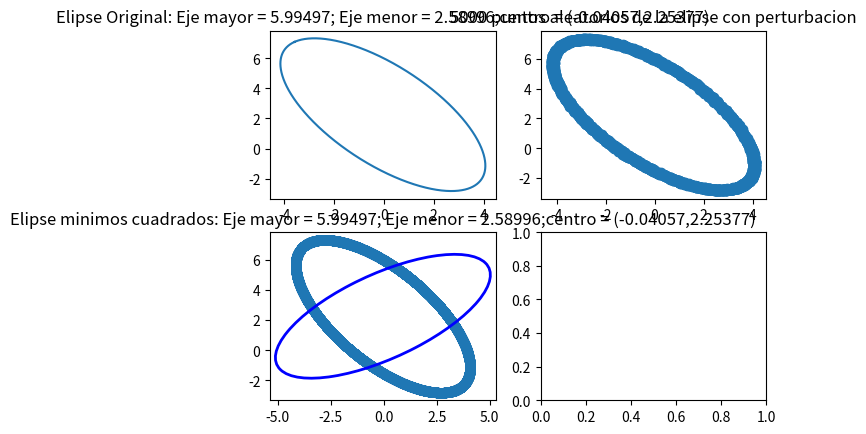
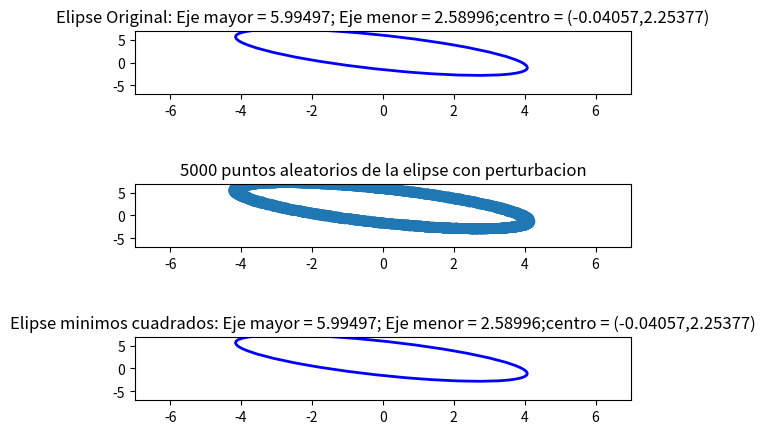

Generate these figures, in order, with matplotlib: (Note: this script raises an exception after producing the figures.)
import numpy as np
from matplotlib import pyplot as plt
from matplotlib.patches import Ellipse
from numpy.linalg import eig, inv, svd
from math import atan2

#conversores de coordenadas cartesianas a polares y polares a cartesianas
#esto es para poder cambiar facilmente entre sistema de coordenadas segun sea mas facil
def cart2pol(x, y):
    rho = np.sqrt(x**2 + y**2)
    phi = np.arctan2(y, x)
    return(rho, phi)
def pol2cart(rho, phi):
    x = rho * np.cos(phi)
    y = rho * np.sin(phi)
    return(x, y)
#generar puntos de la elipse
def elipse(center, width, height, phi,datapoints):
    t = np.linspace(0, 2*np.pi, datapoints)
    ellipse_x = center[0] + width*np.cos(t)*np.cos(phi)-height*np.sin(t)*np.sin(phi)
    ellipse_y = center[1] + width*np.cos(t)*np.sin(phi)+height*np.sin(t)*np.cos(phi)
    return [ellipse_x, ellipse_y]

#generar puntos aleatorios con ruido para la elipse
def elipse_random(center, width, height, phi,datapoints):
    t = 2*np.pi*np.random.rand(1,datapoints)
    x_noise, y_noise = 0.025*max(width,height)*(np.random.rand(2, datapoints)-0.5)
    ellipse_x = center[0] + width*np.cos(t)*np.cos(phi)-height*np.sin(t)*np.sin(phi)+x_noise
    ellipse_y = center[1] + width*np.cos(t)*np.sin(phi)+height*np.sin(t)*np.cos(phi)+y_noise
    return [ellipse_x, ellipse_y]

#para generar los parametros a partir de los puntos, se utilizo una combinacion de codigos,
#aparentemente los algoritmos se basan en este paper http://cseweb.ucsd.edu/~mdailey/Face-Coord/ellipse-specific-fitting.pdf
def fit_ellipse(x, y):
    x, y = x[:, np.newaxis], y[:, np.newaxis]
    D = np.hstack((x * x, x * y, y * y, x, y, np.ones_like(x)))
    S, C = np.dot(D.T, D), np.zeros([6, 6])
    C[0, 2], C[2, 0], C[1, 1] = 2, 2, -1
    U, s, V = svd(np.dot(inv(S), C))
    a_1 = U[:, 0]

    b, c, d, f, g, a = a_1[1] / 2, a_1[2], a_1[3] / 2, a_1[4] / 2, a_1[5], a_1[0]
    num = b * b - a * c
    x0 = (c * d - b * f) / num
    y0 = (a * f - b * d) / num
    center=np.array([x0, y0])

    up = 2 * (a * f * f + c * d * d + g * b * b - 2 * b * d * f - a * c * g)
    down1 = (b * b - a * c) * (
        (c - a) * np.sqrt(1 + 4 * b * b / ((a - c) * (a - c))) - (c + a)
    )
    down2 = (b * b - a * c) * (
        (a - c) * np.sqrt(1 + 4 * b * b / ((a - c) * (a - c))) - (c + a)
    )
    res1 = np.sqrt(up / down1)
    res2 = np.sqrt(up / down2)
    axis=np.array([res1, res2])

    rotation_angle=atan2(2 * b, (a - c)) / 2

    return center,axis,rotation_angle

#obtener parametros de la elipse de manera aleatoria en coordenadas polares
Mayor=10*np.random.rand()
Menor=(Mayor/4)+(np.random.rand()*(Mayor/4))
Angulo=2*np.pi*np.random.rand()
a=Mayor
b=Menor
distancia_centro=(0.1*Menor)+np.random.rand()*(0.8*Menor)
Angulo_centro=2*np.pi*np.random.rand()
centro= pol2cart(distancia_centro,Angulo_centro)

data_ellipse=elipse(centro,a,b,Angulo,20000)
data_ellipse_random=elipse_random(centro,a,b,Angulo,5000)
fit_center, fit_axis, fit_angle = fit_ellipse(data_ellipse_random[0][0],data_ellipse_random[1][0])

fig, figura = plt.subplots(2,2)
figura[0,0].plot(data_ellipse[0],data_ellipse[1])
figura[0,0].set_title('Elipse Original: Eje mayor = '+ str(round(Mayor,5))+'; Eje menor = '+ str(round(Menor,5))+';centro = ('+str(round(centro[0],5))+','+ str(round(centro[1],5))+')')
figura[0,1].scatter(data_ellipse_random[0],data_ellipse_random[1])
figura[0,1].set_title('5000 puntos aleatorios de la elipse con perturbacion')
figura[1,0].scatter(data_ellipse[0],data_ellipse[1])
figura[1,0].set_title('Elipse minimos cuadrados: Eje mayor = '+ str(round(Mayor,5))+'; Eje menor = '+ str(round(Menor,5))+';centro = ('+str(round(centro[0],5))+','+ str(round(centro[1],5))+')')

ellipse = Ellipse(
        xy=fit_center, width=2*fit_axis[0], height=2*fit_axis[1], angle=np.rad2deg(fit_angle),
        edgecolor='b', fc='None', lw=2, label='Fit', zorder=2
    )
figura[1,0].add_patch(ellipse)

limite=a+1
fig = plt.figure()

ax1 = plt.subplot(511)
ellipse_original = Ellipse(
        xy=centro, width=2*a, height=2*b, angle=np.rad2deg(Angulo),
        edgecolor='b', fc='None', lw=2, label='Fit', zorder=2
    )
ax1.add_artist(ellipse_original)
ax1.set_title('Elipse Original: Eje mayor = '+ str(round(Mayor,5))+'; Eje menor = '+ str(round(Menor,5))+';centro = ('+str(round(centro[0],5))+','+ str(round(centro[1],5))+')')
ax1.set_xlim([-limite,limite])
ax1.set_ylim([-limite,limite])

ax2 = plt.subplot(513)
ax2.scatter(data_ellipse_random[0],data_ellipse_random[1])
ax2.set_title('5000 puntos aleatorios de la elipse con perturbacion')
ax2.set_xlim([-limite,limite])
ax2.set_ylim([-limite,limite])

ax3 = plt.subplot(515)
ellipse_fit = Ellipse(
        xy=fit_center, width=2*max(fit_axis), height=2*min(fit_axis), angle=np.rad2deg(fit_angle),
        edgecolor='b', fc='None', lw=2, label='Fit', zorder=2
    )
ax3.add_artist(ellipse_fit)
ax3.set_title('Elipse minimos cuadrados: Eje mayor = '+ str(round(Mayor,5))+'; Eje menor = '+ str(round(Menor,5))+';centro = ('+str(round(centro[0],5))+','+ str(round(centro[1],5))+')')
ax3.set_xlim([-limite,limite])
ax3.set_ylim([-limite,limite])

plt.savefig("Elipses", bbox_inches='tight')

import scipy.integrate
#areas
function_ellipse_original = lambda x : (b/(a**2))*(((a**2)-(x**2))**0.5)
function_ellipse_fit = lambda x : (fit_axis[1]/(fit_axis[0]**2))*(((fit_axis[0]**2)-(x**2))**0.5)
area_original, err_area_original = scipy.integrate.quad(function_ellipse_original, -a/2, a/2)
area_fit, err_area_fit = scipy.integrate.quad(function_ellipse_fit, -fit_axis[0]/2, fit_axis[0]/2)
error_abs_area = abs(area_original-area_fit)
error_rel_area = error_abs_area/area_original
error_per_area = error_rel_area*100

#perimetros
function_ellipse_original_perimeter = lambda x : (1+(((-x*b)/((a**2)*(((a**2)-(x**2))**0.5)))**2))**0.5
function_ellipse_fit__perimeter = lambda x : (1+(((-x*fit_axis[1])/((fit_axis[0]**2)*(((fit_axis[0]**2)-(x**2))**0.5)))**2))**0.5
perimetro_original, err_perimetro_original = scipy.integrate.quad(function_ellipse_original_perimeter, -a/2, a/2)
perimetro_fit, err_perimetro_fit = scipy.integrate.quad(function_ellipse_fit__perimeter, -fit_axis[0]/2, fit_axis[0]/2)
error_abs_perimetro = abs(perimetro_original-perimetro_fit)
error_rel_perimetro = error_abs_perimetro/perimetro_original
error_per_perimetro = error_rel_perimetro*100

print('Area original : '+str(area_original))
print('Area ajustada : '+str(area_fit))
print('Error Absoluto Area : '+str(error_abs_area))
print('Error Relativo Area : '+str(error_rel_area))
print('Error Porcentual Area : '+str(error_per_area)+'%')

print('Perimetro original : '+str(perimetro_original))
print('Perimetro ajustada : '+str(perimetro_fit))
print('Error Absoluto Perimetro : '+str(error_abs_perimetro))
print('Error Relativo Perimetro : '+str(error_rel_perimetro))
print('Error Porcentual Perimetro : '+str(error_per_perimetro)+'%')


datos_original=np.array([centro,a,b,Angulo])
datos_fit = np.array([fit_center,fit_axis[0],fit_axis[1],np.rad2deg(fit_angle)])
datos_area = np.array([area_original,area_fit,error_abs_area,error_rel_area,error_per_area])
datos_perimetro = np.array([perimetro_original,perimetro_fit,error_abs_perimetro,error_rel_perimetro,error_per_perimetro])
#guardar datos en orden:
#datos elipse original, datos elipse ajustada a los puntos, datos areas de elipses, datos perimetros elipses y datos de los puntos aleatorios
archivo=np.array([datos_original,datos_fit,datos_area,datos_perimetro,data_ellipse_random])
np.save('datos',archivo)
